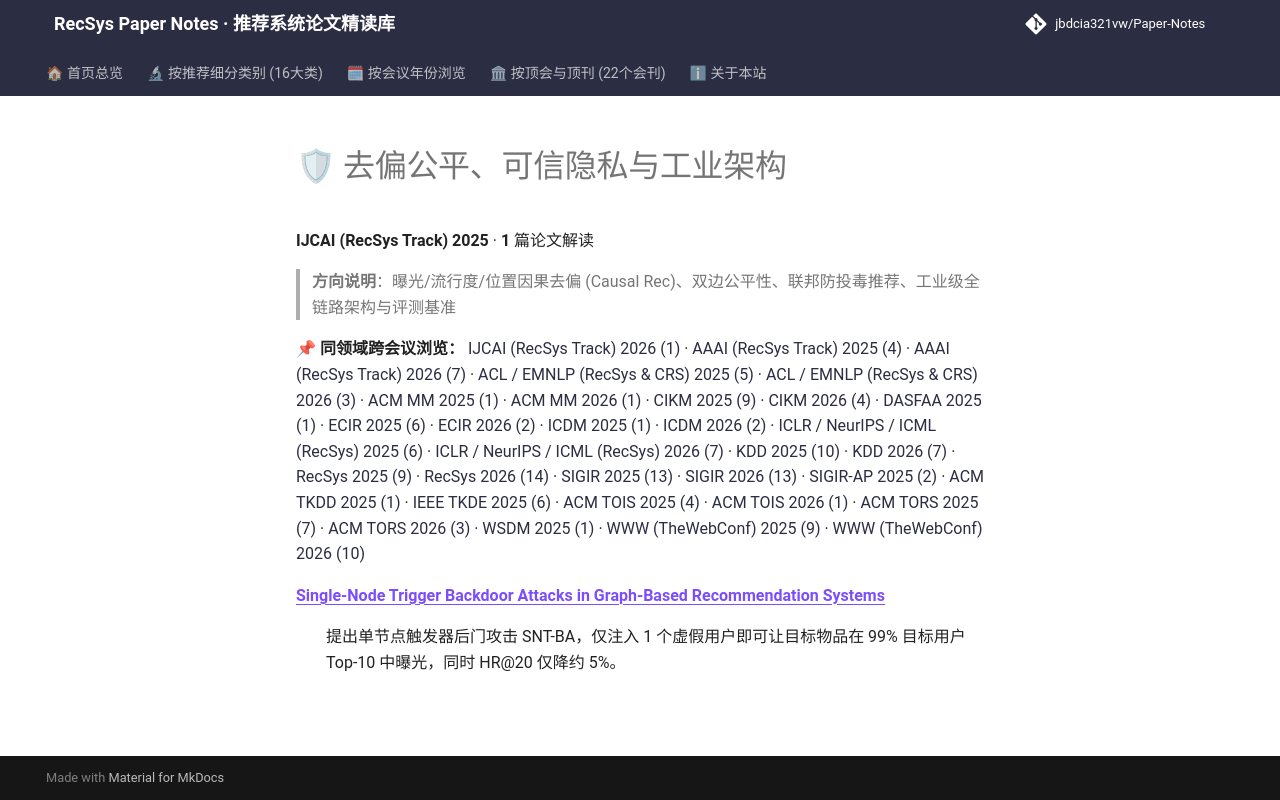

repository: jbdcia321vw/Paper-Notes · page: venues/IJCAI/2025/debias_fairness_industrial/index.html · generator: mkdocs

# 🛡 去偏公平、可信隐私与工业架构

**IJCAI (RecSys Track) 2025** · **1** 篇论文解读

> **方向说明**：曝光/流行度/位置因果去偏 (Causal Rec)、双边公平性、联邦防投毒推荐、工业级全链路架构与评测基准

📌 **同领域跨会议浏览：** [IJCAI (RecSys Track) 2026 (1)](../../2026/debias_fairness_industrial/) · [AAAI (RecSys Track) 2025 (4)](../../../AAAI/2025/debias_fairness_industrial/) · [AAAI (RecSys Track) 2026 (7)](../../../AAAI/2026/debias_fairness_industrial/) · [ACL / EMNLP (RecSys & CRS) 2025 (5)](../../../ACL_EMNLP/2025/debias_fairness_industrial/) · [ACL / EMNLP (RecSys & CRS) 2026 (3)](../../../ACL_EMNLP/2026/debias_fairness_industrial/) · [ACM MM 2025 (1)](../../../ACM_MM/2025/debias_fairness_industrial/) · [ACM MM 2026 (1)](../../../ACM_MM/2026/debias_fairness_industrial/) · [CIKM 2025 (9)](../../../CIKM/2025/debias_fairness_industrial/) · [CIKM 2026 (4)](../../../CIKM/2026/debias_fairness_industrial/) · [DASFAA 2025 (1)](../../../DASFAA/2025/debias_fairness_industrial/) · [ECIR 2025 (6)](../../../ECIR/2025/debias_fairness_industrial/) · [ECIR 2026 (2)](../../../ECIR/2026/debias_fairness_industrial/) · [ICDM 2025 (1)](../../../ICDM/2025/debias_fairness_industrial/) · [ICDM 2026 (2)](../../../ICDM/2026/debias_fairness_industrial/) · [ICLR / NeurIPS / ICML (RecSys) 2025 (6)](../../../ICLR_NeurIPS_ICML/2025/debias_fairness_industrial/) · [ICLR / NeurIPS / ICML (RecSys) 2026 (7)](../../../ICLR_NeurIPS_ICML/2026/debias_fairness_industrial/) · [KDD 2025 (10)](../../../KDD/2025/debias_fairness_industrial/) · [KDD 2026 (7)](../../../KDD/2026/debias_fairness_industrial/) · [RecSys 2025 (9)](../../../RecSys/2025/debias_fairness_industrial/) · [RecSys 2026 (14)](../../../RecSys/2026/debias_fairness_industrial/) · [SIGIR 2025 (13)](../../../SIGIR/2025/debias_fairness_industrial/) · [SIGIR 2026 (13)](../../../SIGIR/2026/debias_fairness_industrial/) · [SIGIR-AP 2025 (2)](../../../SIGIR-AP/2025/debias_fairness_industrial/) · [ACM TKDD 2025 (1)](../../../TKDD/2025/debias_fairness_industrial/) · [IEEE TKDE 2025 (6)](../../../TKDE/2025/debias_fairness_industrial/) · [ACM TOIS 2025 (4)](../../../TOIS/2025/debias_fairness_industrial/) · [ACM TOIS 2026 (1)](../../../TOIS/2026/debias_fairness_industrial/) · [ACM TORS 2025 (7)](../../../TORS/2025/debias_fairness_industrial/) · [ACM TORS 2026 (3)](../../../TORS/2026/debias_fairness_industrial/) · [WSDM 2025 (1)](../../../WSDM/2025/debias_fairness_industrial/) · [WWW (TheWebConf) 2025 (9)](../../../WWW/2025/debias_fairness_industrial/) · [WWW (TheWebConf) 2026 (10)](../../../WWW/2026/debias_fairness_industrial/)

<dl>
<dt><strong><a href="single_node_trigger_backdoor_attacks_in_graph_based_recommendation_systems/">Single-Node Trigger Backdoor Attacks in Graph-Based Recommendation Systems</a></strong></dt>
<dd>
<p>提出单节点触发器后门攻击 SNT-BA，仅注入 1 个虚假用户即可让目标物品在 99% 目标用户 Top-10 中曝光，同时 HR@20 仅降约 5%。</p>
</dd>
</dl>
